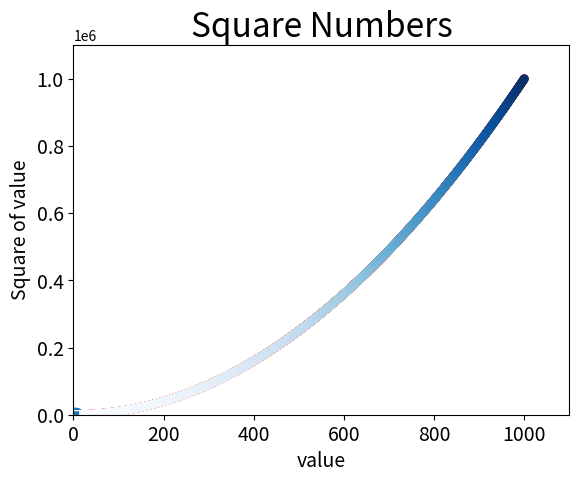

Source code (Python):
import matplotlib.pyplot as plt
input_value=[1,2,3,4,5]
squares=[1,4,9,16,25]
plt.plot(input_value,squares,linewidth=5)
plt.title("Square Numbers",fontsize=18)
plt.xlabel("Value",fontsize=14)
plt.ylabel("Square of value",fontsize=14)
plt.tick_params(axis='both',labelsize=14)
plt.show()

x_values=[1,2,3,4,5]
y_values=[1,4,9,16,25]
plt.scatter(x_values,y_values,s=100)
plt.title("Square Numbers",fontsize=24)
plt.xlabel("value",fontsize=14)
plt.ylabel("Square of value",fontsize=14)
plt.tick_params(axis='both',which='major',labelsize=14)
plt.show()


#自动计算数据
x_value=list(range(1,1001))
y_value=[x**2 for x in x_value]
plt.scatter(x_value,y_value,edgecolors='none',s=40)
plt.axis([0,1100,0,1100000])     #设置每个坐标轴的取值范围
plt.show()


#自动计算数据
x_value=list(range(1,1001))
y_value=[x**2 for x in x_value]
plt.scatter(x_value,y_value,c='red',edgecolors='none',s=40)
plt.axis([0,1100,0,1100000])     #设置每个坐标轴的取值范围
plt.show()


#自动计算数据
x_value=list(range(1,1001))
y_value=[x**2 for x in x_value]
plt.scatter(x_value,y_value,c=y_value,cmap=plt.cm.Blues,edgecolors='none',s=40)
plt.axis([0,1100,0,1100000])     #设置每个坐标轴的取值范围
plt.show()
